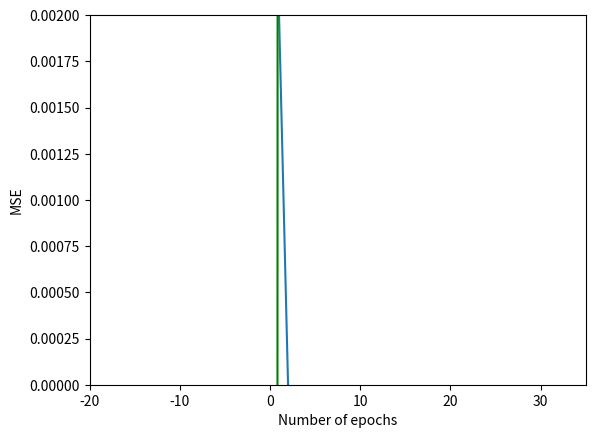

Write the Python code that produced this figure.
'''
 CSC 527 - Project 1
[redacted]
'''

from random import random
import matplotlib.pyplot as plt
import math
import numpy as np
from copy import deepcopy


def Predict(row, weights):
    activation = weights[0]
    for i in range(len(row) - 1):
        activation += weights[i+1] * row[i]
    if activation >= 0.0:
        return 1.0
    else:
        return -1.0

def TrainWeights(dataset, learningRate, nEpoch):
    weights = [0.0 for i in range(len(dataset[0]))]
    MSE_list = []

    #for each epoch, calculate MSE and update the weights of the neural network
    for epoch in range(nEpoch):
        MSE = 0.0
        for row in dataset:
            prediction = Predict(row, weights)
            error = row[-1] - prediction
            MSE += error ** 2
            weights[0] = weights[0] + learningRate * error
            for i in range(len(row) - 1):
                weights[i+1] = weights[i+1] + learningRate * error * row[i]
        MSE = MSE / len(dataset)
        MSE_list.append(MSE)

        # if MSE is equal to 0, break the loop
        if(MSE == 0.0):
            break
    return MSE_list, weights


def DisplayResult(MSE_list, weights, dataset):
    '''
    :param MSE_list: list of mean square error
    :param weights:  weights of the neural network
    :param dataset:  The dataset used to plot
    :return: None
    '''

    #plot MSE in each epoch
    plt.plot(range(1, len(MSE_list) + 1),MSE_list)
    plt.ylabel("MSE")
    plt.xlabel("Number of epochs")
    if (len(MSE_list) <= 10):
        n_epoch = 10
    else:
        n_epoch = len(MSE_list)
    plt.axis([1, n_epoch, 0, max(MSE_list)])
    plt.show()

    #classify the dataset into 2 subsets by label predictions
    label1PredictionFilter = dataset[:,0]*weights[1] + dataset[:,1]*weights[2] >= -weights[0]
    label1PredictionDataset = dataset[label1PredictionFilter]
    label2PredictionFilter = dataset[:,0]*weights[1] + dataset[:,1]*weights[2] < -weights[0]
    label2PredictionDataset = dataset[label2PredictionFilter]

    #plot classification line
    x = np.asarray([-20,35])
    y = -(weights[0] + weights[1]*x)/weights[2]
    plt.plot(x, y, c="g")

    #plot data points
    plt.scatter(label1PredictionDataset[:,0], label1PredictionDataset[:,1], c="r", s=10)
    plt.scatter(label2PredictionDataset[:,0], label2PredictionDataset[:,1], c="b", s=10)
    plt.xlim(-20, 35)
    plt.show()


def moon(num_points,distance,radius,width):

    points = num_points

    x1 = [0 for _ in range(points)]
    y1 = [0 for _ in range(points)]
    x2 = [0 for _ in range(points)]
    y2 = [0 for _ in range(points)]

    for i in range(points):
        d = distance
        r = radius
        w = width
        a = random() * math.pi
        x1[i] = math.sqrt(random()) * math.cos(a)*(w/2) + ((-(r+w/2) if(random() < 0.5) else (r+w/2)) * math.cos(a))
        y1[i] = math.sqrt(random()) * math.sin(a)*(w) + (r * math.sin(a)) + d

        a = random() * math.pi + math.pi
        x2[i] = (r+w/2) + math.sqrt(random()) * math.cos(a)*(w/2) + ((-(r+w/2)) if (random() < 0.5) else (r+w/2)) * math.cos(a)
        y2[i] = -(math.sqrt(random()) * math.sin(a)*(-w) + (-r * math.sin(a))) - d
    return ([x1, x2, y1, y2])


#initialize variables
learningRate = 0.0001
nEpopch = 100

#create a data set
dataset = moon(2000, 4, 10, 6)
dataset = np.asarray(dataset)

#process the dataset
dataset1 = np.resize(deepcopy(dataset[0]), (1, len(dataset[0])))
dataset1 = np.append(dataset1, np.resize(deepcopy(dataset[2]), (1, len(dataset[0]))), axis=0)
dataset1 = np.append(dataset1, np.ones((1, len(dataset1[0])))*-1, axis=0)
dataset1 = dataset1.transpose()

dataset2 = np.resize(deepcopy(dataset[1]), (1, len(dataset[1])))
dataset2 = np.append(dataset2, np.resize(deepcopy(dataset[3]), (1, len(dataset[1]))), axis=0)
dataset2 = np.append(dataset2, np.ones((1, len(dataset2[0]))), axis=0)
dataset2 = dataset2.transpose()

processedDataset = np.append(dataset1, dataset2, axis=0)

#shuffle the data set
np.random.shuffle(processedDataset)

#train the dataset and return Mean square root errors and weights
MSE_list, weights = TrainWeights(processedDataset, learningRate, nEpopch)

#plot the result
DisplayResult(MSE_list, weights, processedDataset)
